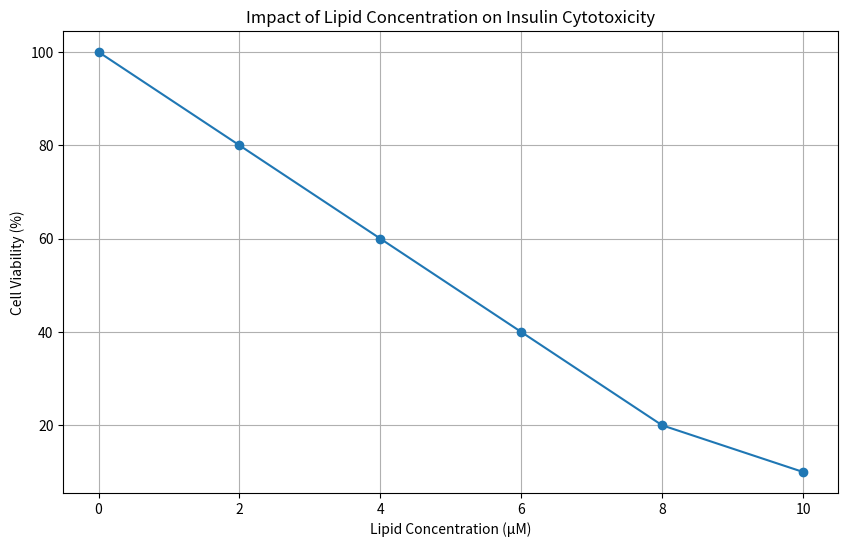

This chart was generated by the following Python code:
import pandas as pd
import matplotlib.pyplot as plt

# Load data
lipid_concentrations = [0, 2, 4, 6, 8, 10]  # Example concentrations in µM
cytotoxicity = [100, 80, 60, 40, 20, 10]  # Corresponding cell viability percentages

# Create DataFrame
data = pd.DataFrame({'Lipid Concentration (µM)': lipid_concentrations, 'Cell Viability (%)': cytotoxicity})

# Plotting
plt.figure(figsize=(10, 6))
plt.plot(data['Lipid Concentration (µM)'], data['Cell Viability (%)'], marker='o')
plt.title('Impact of Lipid Concentration on Insulin Cytotoxicity')
plt.xlabel('Lipid Concentration (µM)')
plt.ylabel('Cell Viability (%)')
plt.grid()
plt.show()